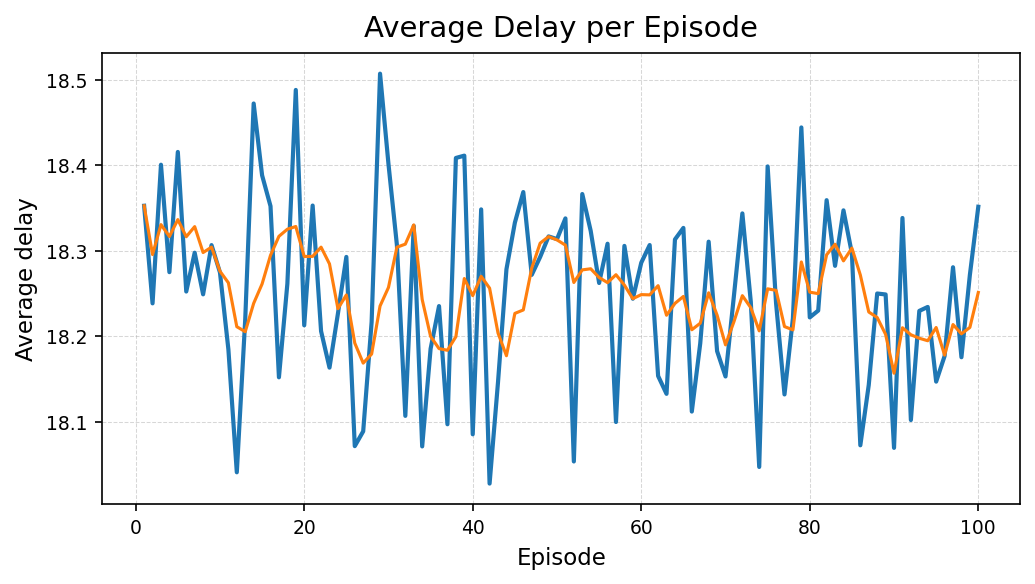

Source data for this figure (header and first rows):
episode, avg_delay
1, 18.35
2, 18.24
3, 18.4
4, 18.27
5, 18.42
6, 18.25
7, 18.3
8, 18.25
9, 18.31
10, 18.27
11, 18.18
12, 18.04
13, 18.22
14, 18.47
15, 18.39
16, 18.35
17, 18.15
18, 18.26
19, 18.49
20, 18.21
21, 18.35
22, 18.21
23, 18.16
24, 18.23
25, 18.29
26, 18.07
27, 18.09
28, 18.22
29, 18.51
30, 18.4
31, 18.31
32, 18.11
33, 18.33
34, 18.07
35, 18.19
36, 18.24
37, 18.1
38, 18.41
39, 18.41
40, 18.09
41, 18.35
42, 18.03
43, 18.15
44, 18.28
45, 18.33
46, 18.37
47, 18.27
48, 18.29
49, 18.32
50, 18.31
51, 18.34
52, 18.05
53, 18.37
54, 18.32
55, 18.26
56, 18.31
57, 18.1
58, 18.31
59, 18.24
60, 18.29
... 40 more rows
